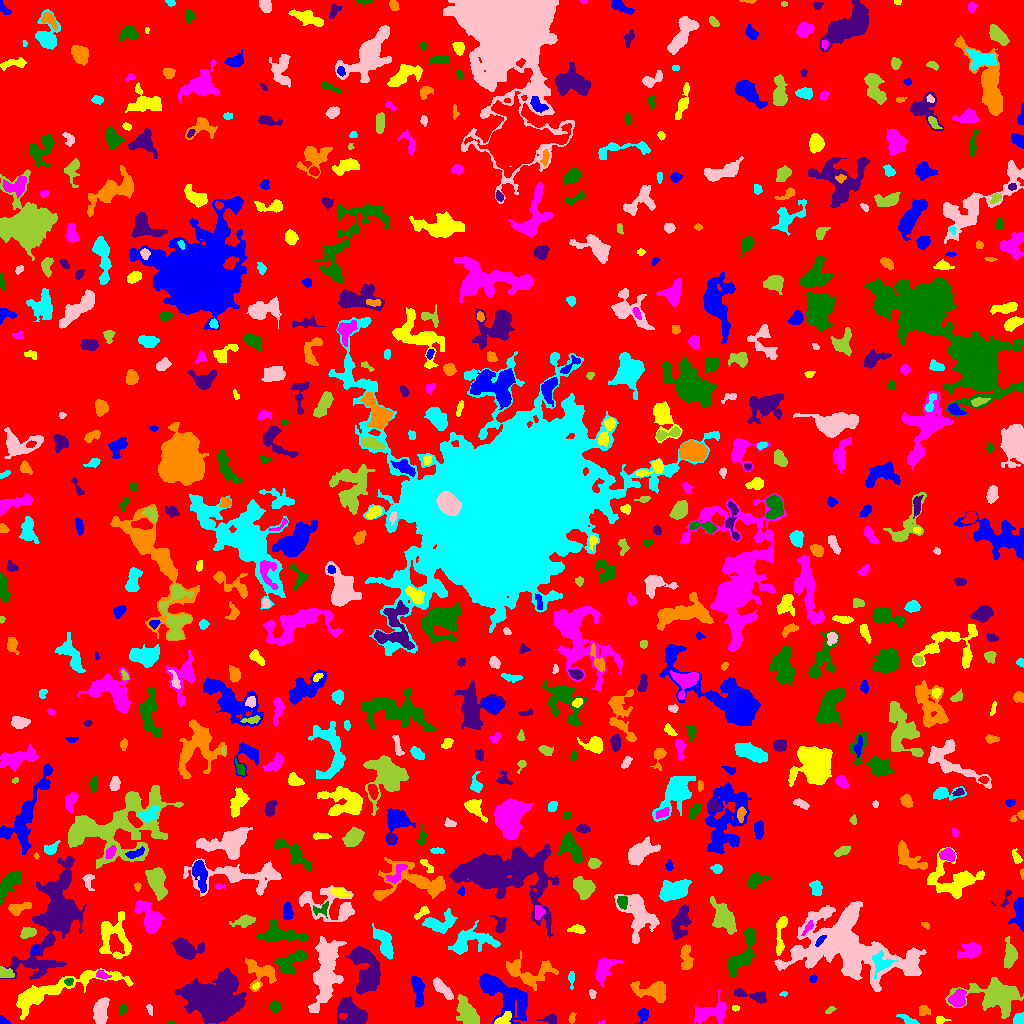

The data file committed next to this chart (first rows):
ID, X, Y, A, B, theta, total_flux, mu_max, mu_median, mu_mean, R_fwhm, R_e, R10, R90, x_start, x_end, y_start, y_end, area, greylevel
0, 508.1, 496.6, 298.4, 290.5, -0.06783, 1412323, 11.0, 1.0, 1.826, 70.03, 229.9, 87.5, 375, 0, 1023, 0, 1023, 773416, 1.826
1, 642.9, 8.418, 3.58, 2.441, 1.285, 397.0, 6.0, 3.0, 2.919, 4.754, 3.478, 1.382, 5.412, 635, 648, 0, 15, 136, 6.919
2, 940.3, 3.497, 3.121, 1.777, -0.005677, 143.0, 4.0, 2.0, 1.857, 3.742, 2.706, 0.9772, 4.37, 936, 951, 0, 7, 77, 5.857
3, 602.7, 1.02, 1.783, 0.9723, 0.08232, 51.0, 5.0, 2.0, 2.04, 1.596, 1.382, 0.5642, 2.394, 598, 605, 0, 3, 25, 7.04
4, 170.3, 0.7609, 1.78, 0.7563, -0.0222, 46.0, 4.0, 1.5, 1.643, 2.111, 1.493, 0.5642, 2.257, 166, 175, 0, 3, 28, 6.643
5, 549.9, 4.258, 4.061, 2.249, 0.01765, 244.0, 4.0, 2.0, 1.952, 5.015, 3.523, 1.382, 5.557, 536, 556, 0, 10, 125, 5.952
6, 571.7, 5.187, 2.321, 1.386, 1.337, 107.0, 4.0, 1.5, 1.672, 3.192, 2.185, 0.7979, 3.568, 568, 576, 0, 11, 64, 6.672
7, 908.8, 2.844, 5.001, 1.679, -0.4207, 339.0, 8.0, 2.0, 2.779, 3.385, 3.09, 1.128, 5.232, 896, 919, 0, 9, 122, 6.779
8, 100.5, 11.82, 6.646, 3.101, 1.359, 1323, 9.0, 4.0, 3.903, 5.836, 5.557, 2.257, 8.813, 93, 109, 0, 26, 339, 8.903
9, 467.8, 9.99, 8.345, 3.887, -0.999, 1677, 10.0, 4.0, 3.67, 6.652, 6.507, 2.459, 10.33, 456, 479, 0, 29, 457, 7.67
10, 786.3, 18.21, 8.614, 7.389, -0.0994, 1178, 7.0, 2.0, 2.356, 5.944, 6.628, 2.459, 10.81, 766, 808, 4, 37, 500, 6.356
11, 3.089, 2.48, 2.622, 1.771, -0.5749, 269.0, 7.0, 5.0, 4.138, 3.656, 2.585, 0.9772, 3.868, 0, 10, 0, 8, 65, 8.138
12, 503.6, 4.387, 5.11, 2.436, 0.5808, 589.0, 9.0, 4.0, 3.875, 4.26, 3.909, 1.493, 6.077, 494, 511, 0, 12, 152, 11.88
13, 709.5, 10.66, 9.696, 4.845, 0.2898, 1922, 9.0, 4.0, 3.955, 7.356, 6.956, 2.706, 10.97, 694, 726, 0, 33, 486, 6.955
14, 122.3, 14.95, 2.25, 1.103, 0.9005, 43.0, 2.0, 0.0, 0.5811, 3.241, 1.871, 0.7979, 2.985, 119, 127, 9, 19, 74, 5.581
15, 353.3, 9.436, 7.822, 5.332, -0.677, 2089, 10.0, 3.0, 3.608, 7.797, 7.069, 2.706, 11.4, 337, 367, 0, 28, 579, 7.608
16, 923.1, 13.05, 2.973, 2.61, 0.3124, 202.0, 4.0, 2.0, 1.853, 4.687, 3.432, 1.262, 5.262, 919, 930, 8, 18, 109, 5.853
17, 1019, 3.542, 2.767, 2.447, 0.4361, 452.0, 8.0, 4.0, 3.965, 4.583, 3.29, 1.382, 4.853, 1013, 1023, 0, 11, 114, 8.965
18, 149.8, 14.14, 2.571, 1.315, -1.208, 64.0, 2.0, 1.0, 1.085, 3.868, 2.185, 0.9772, 3.568, 146, 152, 8, 19, 59, 7.085
19, 830, 13.23, 2.58, 1.36, 0.5423, 103.0, 4.0, 2.0, 1.807, 3.038, 2.257, 0.7979, 3.785, 825, 836, 10, 17, 57, 5.807
20, 166.8, 14.31, 3.515, 1.521, 0.06896, 289.0, 8.0, 3.0, 3.074, 3.241, 2.764, 0.9772, 4.549, 160, 175, 11, 19, 94, 7.074
21, 417.9, 33.02, 8.196, 2.375, -1.442, 1064, 9.0, 3.0, 3.559, 5.202, 5.262, 2.034, 8.253, 411, 424, 16, 47, 299, 7.559
22, 735.4, 15.28, 1.788, 1.375, -0.1285, 103.0, 6.0, 2.0, 2.341, 2.394, 1.954, 0.5642, 3.141, 732, 739, 12, 18, 44, 9.341
23, 957.9, 24.37, 4.104, 3.176, 1.061, 929.0, 10.0, 3.0, 3.792, 5.352, 4.406, 1.693, 7.069, 948, 966, 17, 35, 245, 10.79
24, 274.9, 16.92, 2.757, 2.445, -0.8976, 335.0, 6.0, 3.0, 2.792, 4.478, 3.338, 1.382, 5.232, 269, 281, 11, 23, 120, 6.792
25, 751.4, 28.03, 10.3, 2.22, -0.2091, 608.0, 7.0, 2.0, 2.384, 4.334, 4.618, 1.693, 7.334, 734, 766, 20, 35, 255, 7.384
26, 652.3, 32.6, 9.874, 4.095, -0.1483, 1540, 9.0, 3.0, 3.355, 6.308, 6.308, 2.394, 10.22, 630, 665, 21, 42, 459, 7.355
27, 783.9, 29.7, 2.007, 1.159, 0.195, 81.0, 6.0, 2.0, 2.189, 1.784, 1.693, 0.5642, 2.932, 779, 787, 27, 32, 37, 9.189
28, 592.3, 29.6, 1.79, 1.382, -1.477, 107.0, 6.0, 1.0, 1.783, 2.523, 1.954, 0.5642, 3.192, 589, 596, 25, 34, 60, 7.783
29, 995.7, 27.27, 13.65, 7.681, -0.1263, 4233, 9.0, 3.0, 3.759, 11.42, 9.934, 4.029, 15.89, 945, 1023, 5, 46, 1126, 7.759
30, 155, 53.77, 10.25, 3.545, 0.721, 1405, 9.0, 3.0, 3.129, 5.585, 6.155, 2.326, 10.12, 139, 170, 33, 67, 449, 7.129
31, 504.2, 28.58, 16.12, 7.489, -0.7064, 4654, 12.0, 4.0, 4.1, 9.027, 10.79, 4.146, 16.79, 479, 527, 0, 50, 1135, 7.1
32, 255.6, 37.56, 1.935, 1.293, 0.6486, 121.0, 6.0, 3.0, 2.814, 2.706, 1.954, 0.7979, 3.09, 252, 259, 34, 41, 43, 10.81
33, 604.1, 55.38, 7.108, 3.882, 1.096, 1084, 7.0, 3.0, 2.954, 6.482, 5.809, 2.257, 9.15, 595, 622, 36, 66, 367, 6.954
34, 68.74, 42.0, 1.998, 1.645, 0.2018, 95.0, 3.0, 1.0, 1.508, 3.141, 2.257, 0.9772, 3.523, 64, 73, 38, 45, 63, 9.508
35, 211.8, 22.44, 10.87, 8.644, -0.0107, 41184, 94.0, 10.0, 18.33, 9.236, 10.08, 3.827, 20.25, 175, 246, 0, 55, 2247, 21.33
36, 260, 50.81, 8.054, 6.469, -0.6553, 1730, 9.0, 4.0, 3.786, 6.077, 6.979, 2.523, 10.72, 245, 276, 32, 65, 457, 6.786
37, 571.4, 45.54, 4.19, 1.372, 1.571, 220.0, 6.0, 2.0, 2.472, 3.29, 2.764, 0.9772, 4.549, 568, 574, 34, 52, 89, 6.472
38, 443.6, 33.53, 6.829, 2.127, -0.7982, 634.0, 8.0, 3.0, 2.653, 5.015, 4.618, 1.693, 7.136, 433, 453, 24, 46, 239, 8.653
39, 3.962, 50.88, 3.701, 2.472, -0.3896, 495.0, 10.0, 3.0, 3.511, 3.656, 3.29, 1.262, 5.614, 0, 14, 46, 57, 141, 9.511
40, 755.2, 40.89, 5.981, 1.422, -0.5305, 141.0, 4.0, 2.0, 1.516, 3.868, 2.821, 0.9772, 4.37, 747, 768, 36, 47, 93, 7.516
41, 812.9, 44.59, 1.991, 1.686, 1.248, 149.0, 5.0, 3.0, 2.614, 3.09, 2.326, 0.7979, 3.613, 809, 817, 41, 49, 57, 6.614
42, 49.93, 31.88, 31.2, 4.954, 0.2905, 4508, 13.0, 3.0, 3.695, 7.59, 9.407, 3.385, 16.55, 16, 133, 4, 55, 1220, 7.695
43, 101.6, 48.63, 3.202, 1.832, -0.323, 208.0, 6.0, 2.0, 2.189, 3.523, 2.877, 0.9772, 4.478, 96, 111, 45, 53, 95, 10.19
44, 290.7, 62.31, 8.487, 4.174, 0.5345, 1649, 9.0, 4.0, 3.917, 7.203, 6.383, 2.459, 9.95, 274, 307, 49, 74, 421, 8.917
45, 365.5, 56.38, 12.97, 6.437, -1.245, 5193, 17.0, 5.0, 5.638, 6.864, 9.202, 3.29, 14.85, 345, 380, 29, 77, 921, 9.638
46, 527.3, 51.51, 13.68, 6.453, -0.1023, 1484, 6.0, 2.0, 2.319, 8.921, 7.548, 2.932, 12.3, 506, 558, 33, 73, 640, 6.319
47, 881.3, 61.09, 5.203, 5.09, -1.28, 508.0, 4.0, 2.0, 1.834, 7.024, 5.046, 1.954, 8.176, 872, 898, 44, 73, 277, 11.83
48, 325.3, 72.67, 3.998, 3.569, -1.058, 1067, 10.0, 4.0, 4.785, 5.89, 4.478, 1.784, 7.047, 318, 334, 61, 81, 223, 11.78
49, 1010, 67.9, 6.383, 2.883, 1.472, 1017, 8.0, 3.0, 3.556, 6.507, 4.983, 2.034, 8.058, 1004, 1017, 55, 87, 286, 7.556
50, 569, 64.84, 2.793, 1.946, 0.08479, 194.0, 5.0, 2.0, 2.256, 3.09, 2.877, 1.128, 4.549, 563, 574, 61, 69, 86, 6.256
51, 35.28, 73.29, 2.177, 1.763, 0.7292, 118.0, 3.0, 2.0, 2.0, 3.613, 2.459, 0.9772, 3.827, 32, 39, 69, 77, 59, 9.0
52, 780.7, 91.17, 11.64, 2.257, 1.458, 794.0, 7.0, 3.0, 2.974, 5.202, 5.078, 1.954, 8.019, 776, 787, 68, 107, 267, 7.974
53, 971.4, 72.39, 5.17, 3.576, 0.2539, 836.0, 8.0, 2.0, 2.834, 5.412, 4.82, 1.871, 8.176, 957, 980, 65, 81, 295, 6.834
54, 741.4, 68.15, 14.5, 4.21, 1.085, 1759, 7.0, 3.0, 3.022, 8.649, 7.506, 3.038, 11.66, 728, 755, 46, 95, 582, 7.022
55, 186.1, 74.62, 6.82, 4.299, -0.3356, 1633, 9.0, 3.0, 3.711, 7.047, 6.077, 2.459, 9.885, 171, 204, 64, 86, 440, 7.711
56, 686.1, 66.02, 6.771, 2.725, -1.484, 592.0, 6.0, 2.0, 2.416, 5.557, 4.82, 1.871, 7.59, 680, 693, 54, 79, 245, 6.416
57, 470.8, 82.11, 12.32, 5.694, 0.1823, 1704, 7.0, 2.0, 2.709, 7.399, 7.653, 2.932, 12.14, 448, 500, 69, 103, 629, 6.709
58, 325.5, 46.02, 17.4, 6.126, 1.382, 3118, 8.0, 3.0, 2.876, 10.6, 9.966, 3.785, 15.94, 308, 346, 11, 87, 1084, 6.876
59, 27.55, 90.64, 3.803, 2.367, 0.2764, 607.0, 8.0, 4.0, 3.967, 5.046, 3.742, 1.493, 5.944, 20, 36, 85, 96, 153, 8.967
... 627 more rows
